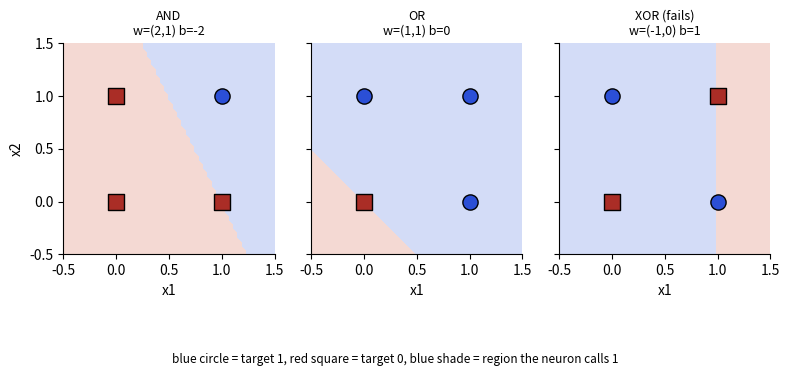

Source code (Python):
import matplotlib; matplotlib.use("Agg")
import matplotlib.pyplot as plt
import numpy as np
from matplotlib.patches import FancyBboxPatch
BL,OR,TE,RE,PU,CR="#2b4fd6","#b84a22","#357a70","#aa2d26","#6a2fd0","#f1e6c8"
plt.rcParams.update({"font.size":10,"axes.spines.top":False,"axes.spines.right":False})
def box(ax,x,y,w,h,t,c,fs=9.5,tc=None):
    ax.add_patch(FancyBboxPatch((x,y),w,h,boxstyle="round,pad=0.25",fc=c,ec="#222",lw=1.2))
    ax.text(x+w/2,y+h/2,t,ha="center",va="center",fontsize=fs,color=tc or ("black" if c==CR else "white"))
def arrow(ax,x1,y1,x2,y2,col="#222"): ax.annotate("",xy=(x2,y2),xytext=(x1,y1),arrowprops=dict(arrowstyle="->",lw=1.6,color=col))

X=np.array([[0,0],[0,1],[1,0],[1,1]])
def train(y,epochs=10):
    w=np.zeros(2); b=0.0
    for ep in range(epochs):
        err=0
        for x,t in zip(X,y):
            p=1 if w@x+b>0 else 0; d=t-p
            if d: w=w+d*x; b+=d; err+=1
        if err==0: break
    return w,b
fig,axs=plt.subplots(1,3,figsize=(8,4.2),sharey=True)
for ax,(n,y) in zip(axs,[("AND",[0,0,0,1]),("OR",[0,1,1,1]),("XOR (fails)",[0,1,1,0])]):
    w,b=train(np.array(y))
    gx,gy=np.meshgrid(np.linspace(-.5,1.5,50),np.linspace(-.5,1.5,50))
    ax.contourf(gx,gy,(w[0]*gx+w[1]*gy+b>0).astype(int),levels=[-.5,.5,1.5],colors=["#f4d9d3","#d3dcf7"])
    for pt,t in zip(X,y):
        ax.scatter(*pt,s=120,marker="o" if t else "s",c=BL if t else RE,edgecolor="k",zorder=3)
    ax.set_title(f"{n}\nw=({w[0]:g},{w[1]:g}) b={b:g}",fontsize=9); ax.set_xlim(-.5,1.5); ax.set_ylim(-.5,1.5); ax.set_xlabel("x1")
    ax.set_aspect("equal")
axs[0].set_ylabel("x2")
fig.text(0.5,0.01,"blue circle = target 1, red square = target 0, blue shade = region the neuron calls 1",ha="center",fontsize=8.5)
fig.tight_layout(rect=(0,0.04,1,1)); fig.savefig("ch01d_boundaries.png",dpi=110)
